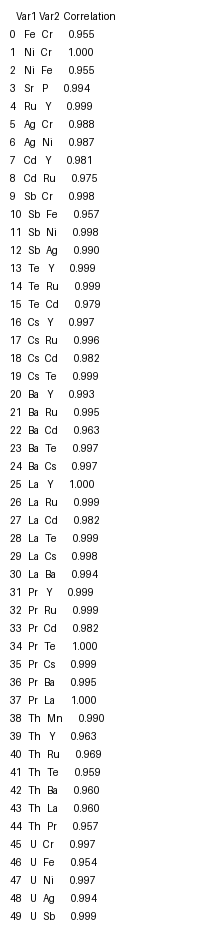

Source data for this figure (header and first rows):
Var1, Var2, Correlation
Fe, Cr, 0.9553
Ni, Cr, 0.9999
Ni, Fe, 0.9547
Sr, P, 0.9943
Ru, Y, 0.9995
Ag, Cr, 0.9876
Ag, Ni, 0.9869
Cd, Y, 0.9809
Cd, Ru, 0.9745
Sb, Cr, 0.9982
Sb, Fe, 0.9569
Sb, Ni, 0.9975
Sb, Ag, 0.9899
Te, Y, 0.9989
Te, Ru, 0.999
Te, Cd, 0.9792
Cs, Y, 0.9966
Cs, Ru, 0.9964
Cs, Cd, 0.9819
Cs, Te, 0.9992
Ba, Y, 0.9926
Ba, Ru, 0.995
Ba, Cd, 0.963
Ba, Te, 0.9967
Ba, Cs, 0.9966
La, Y, 0.9999
La, Ru, 0.9993
La, Cd, 0.9822
La, Te, 0.9994
La, Cs, 0.9978
La, Ba, 0.9937
Pr, Y, 0.9993
Pr, Ru, 0.9989
Pr, Cd, 0.9817
Pr, Te, 0.9998
Pr, Cs, 0.999
Pr, Ba, 0.9955
Pr, La, 0.9997
Th, Mn, 0.9901
Th, Y, 0.9633
Th, Ru, 0.9694
Th, Te, 0.9589
Th, Ba, 0.9602
Th, La, 0.96
Th, Pr, 0.9572
U, Cr, 0.9974
U, Fe, 0.9542
U, Ni, 0.9967
U, Ag, 0.9943
U, Sb, 0.9994
